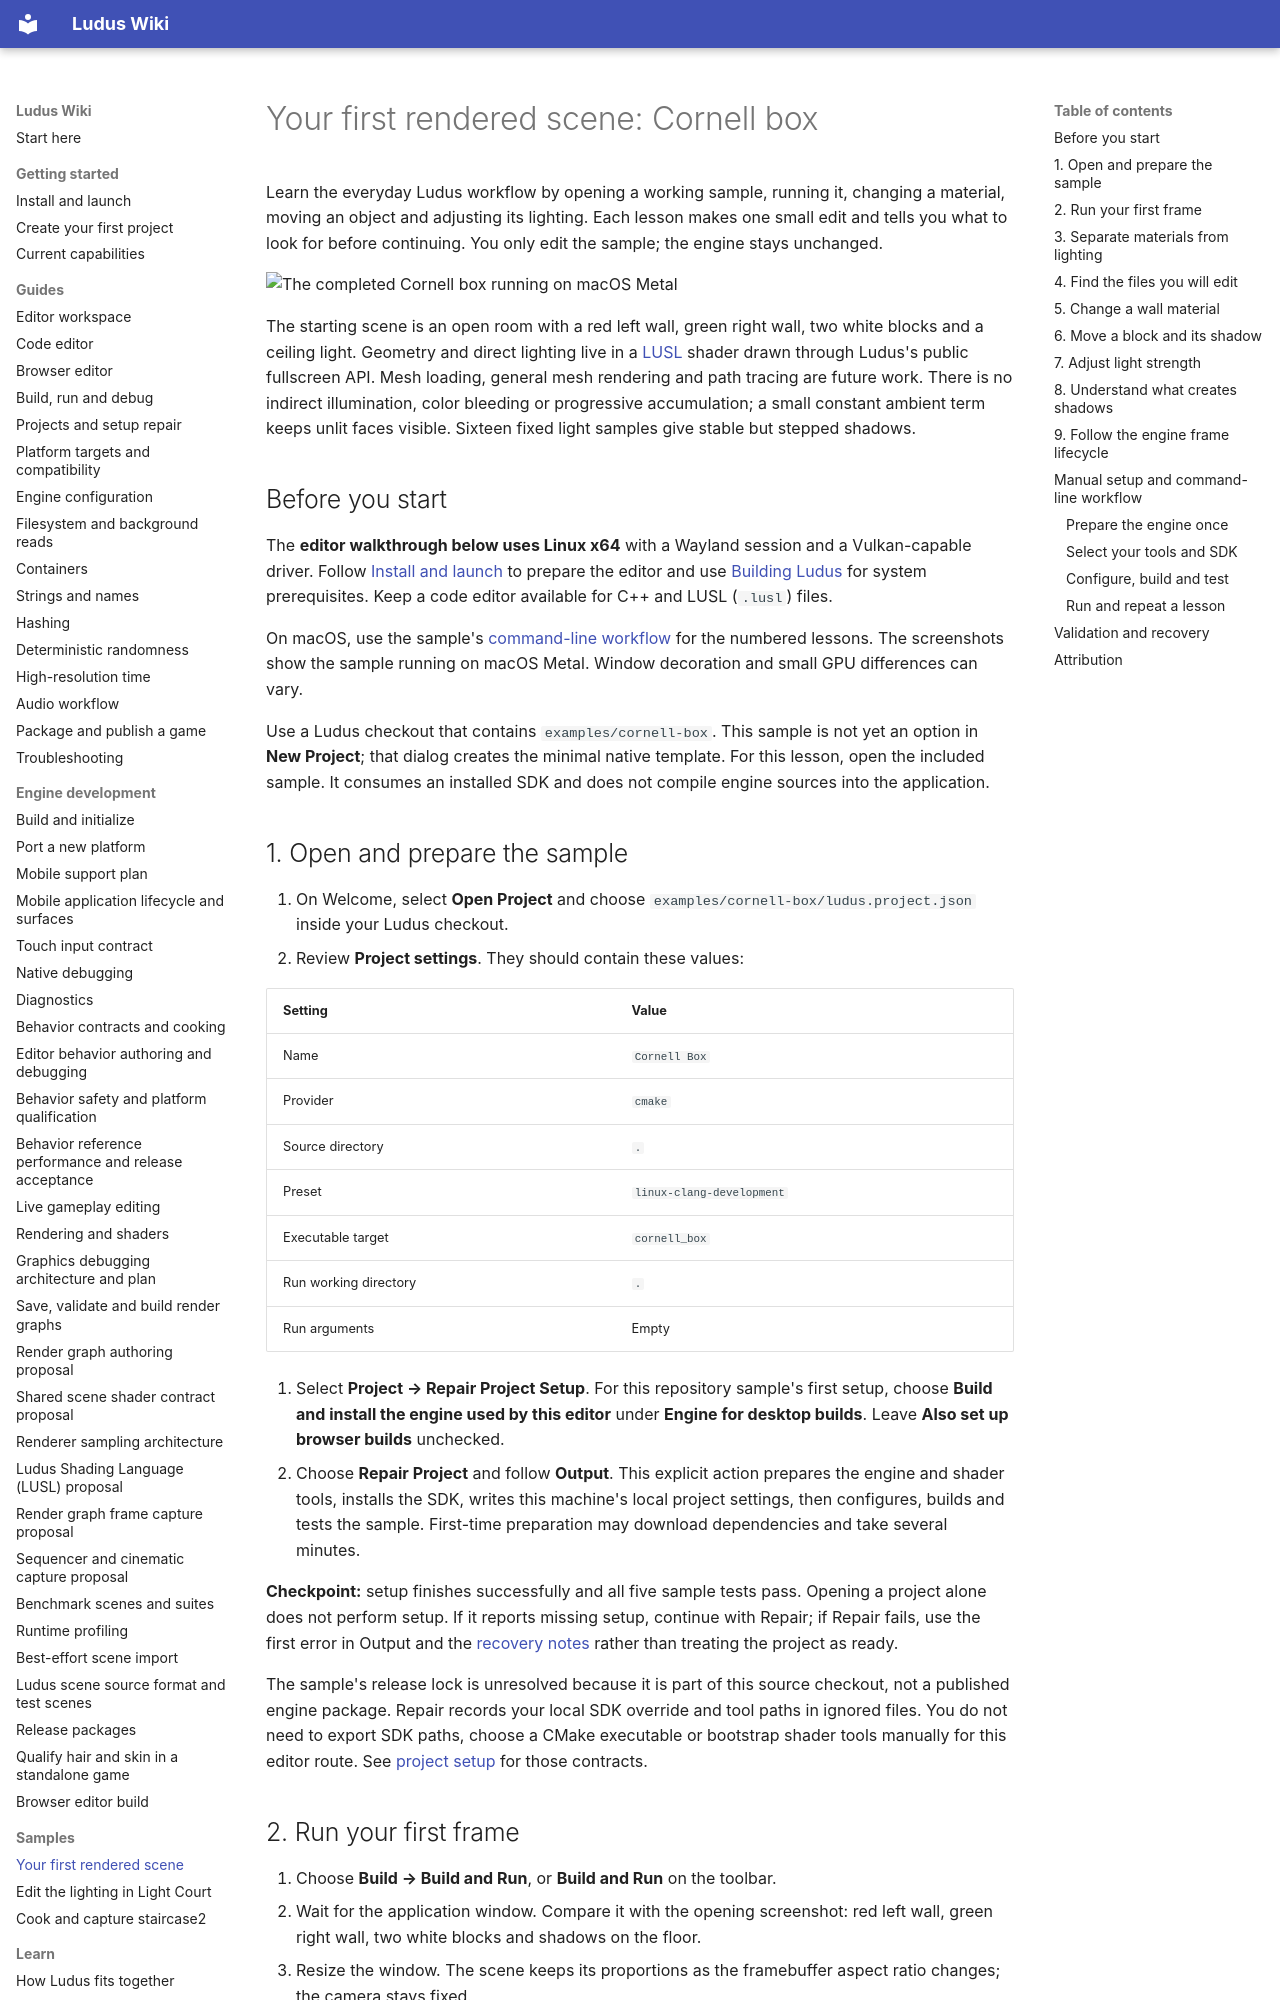

repository: The-Ludus-Project/Ludus · page: examples/cornell-box/index.html · generator: mkdocs

# Your first rendered scene: Cornell box

Learn the everyday Ludus workflow by opening a working sample, running it,
changing a material, moving an object and adjusting its lighting. Each lesson
makes one small edit and tells you what to look for before continuing.
You only edit the sample; the engine stays unchanged.

![The completed Cornell box running on macOS Metal](images/cornell-box-direct.png)

The starting scene is an open room with a red left wall, green right wall, two
white blocks and a ceiling light. Geometry and direct lighting live in a
[LUSL](../modules/tooling/shader-language.md) shader drawn through Ludus's public
fullscreen API. Mesh loading, general mesh
rendering and path tracing are future work. There is no indirect illumination,
color bleeding or progressive accumulation; a small constant ambient term keeps
unlit faces visible. Sixteen fixed light samples give stable but stepped shadows.

## Before you start

The **editor walkthrough below uses Linux x64** with a Wayland session and a
Vulkan-capable driver. Follow [Install and launch](../wiki/getting-started/install.md)
to prepare the editor and use [Building Ludus](../development/building.md) for
system prerequisites. Keep a code editor available for C++ and LUSL (`.lusl`) files.

On macOS, use the sample's [command-line workflow](#manual-setup-and-command-line-workflow)
for the numbered lessons. The screenshots show the sample running on macOS Metal.
Window decoration and small GPU differences can vary.

Use a Ludus checkout that contains `examples/cornell-box`. This sample is not yet
an option in **New Project**; that dialog creates the minimal native template.
For this lesson, open the included sample. It consumes an installed SDK and does
not compile engine sources into the application.

## 1. Open and prepare the sample

1. On Welcome, select **Open Project** and choose
   `examples/cornell-box/ludus.project.json` inside your Ludus checkout.
2. Review **Project settings**. They should contain these values:

   | Setting | Value |
   | --- | --- |
   | Name | `Cornell Box` |
   | Provider | `cmake` |
   | Source directory | `.` |
   | Preset | `linux-clang-development` |
   | Executable target | `cornell_box` |
   | Run working directory | `.` |
   | Run arguments | Empty |

3. Select **Project → Repair Project Setup**. For this repository sample's first
   setup, choose **Build and install the engine used by this editor** under
   **Engine for desktop builds**. Leave **Also set up browser builds** unchecked.
4. Choose **Repair Project** and follow **Output**. This explicit action prepares
   the engine and shader tools, installs the SDK, writes this machine's local
   project settings, then configures, builds and tests the sample. First-time
   preparation may download dependencies and take several minutes.

**Checkpoint:** setup finishes successfully and all five sample tests pass.
Opening a project alone does not perform setup. If it reports missing setup,
continue with Repair; if Repair fails, use the first error in Output and the
[recovery notes](#validation-and-recovery) rather than treating the project as ready.

The sample's release lock is unresolved because it is part of this source
checkout, not a published engine package. Repair records your local SDK override
and tool paths in ignored files. You do not need to export SDK paths, choose a
CMake executable or bootstrap shader tools manually for this editor route.
See [project setup](../development/project-sdk-workflow.md) for those contracts.
